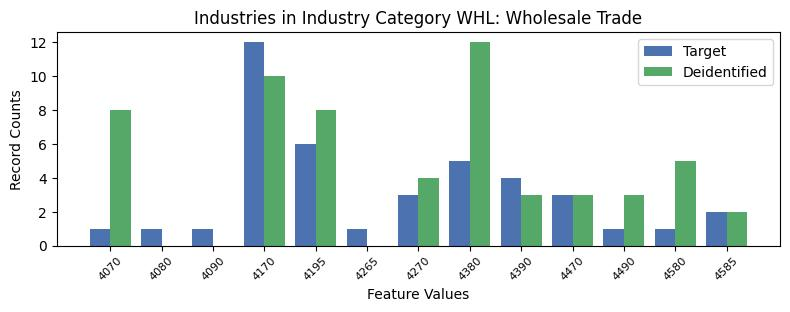

The table this chart was drawn from, first rows:
, INDP, count_target, count_deidentified
11, 4070, 1, 8.0
3, 4080, 1, 0.0
12, 4090, 1, 0.0
0, 4170, 12, 10.0
5, 4195, 6, 8.0
10, 4265, 1, 0.0
4, 4270, 3, 4.0
9, 4380, 5, 12.0
2, 4390, 4, 3.0
1, 4470, 3, 3.0
7, 4490, 1, 3.0
8, 4580, 1, 5.0
6, 4585, 2, 2.0
